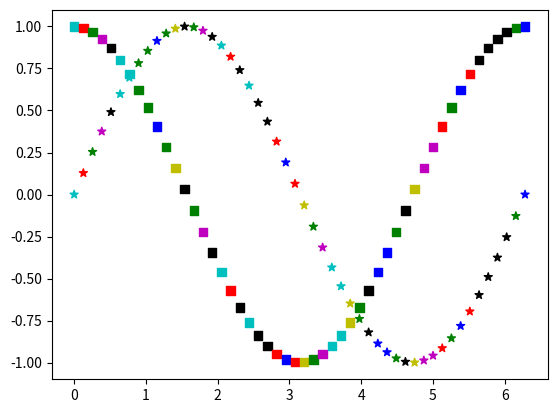

Generate this figure with matplotlib:
import matplotlib.pyplot as plt
import numpy as np

colorused = ['b','c','g','k','m','r','y']   # 定義顏色
x = np.linspace(0.0, 2*np.pi, 50)           # 建立 50 個點
y1 = np.sin(x)
colors = []
for i in range(50):                         # 隨機設定顏色
    colors.append(np.random.choice(colorused))
plt.scatter(x, y1, c=colors, marker='*')    # 繪製 sine 
y2 = np.cos(x)
plt.scatter(x, y2, c=colors, marker='s')    # 繪製 cos 

plt.show()
